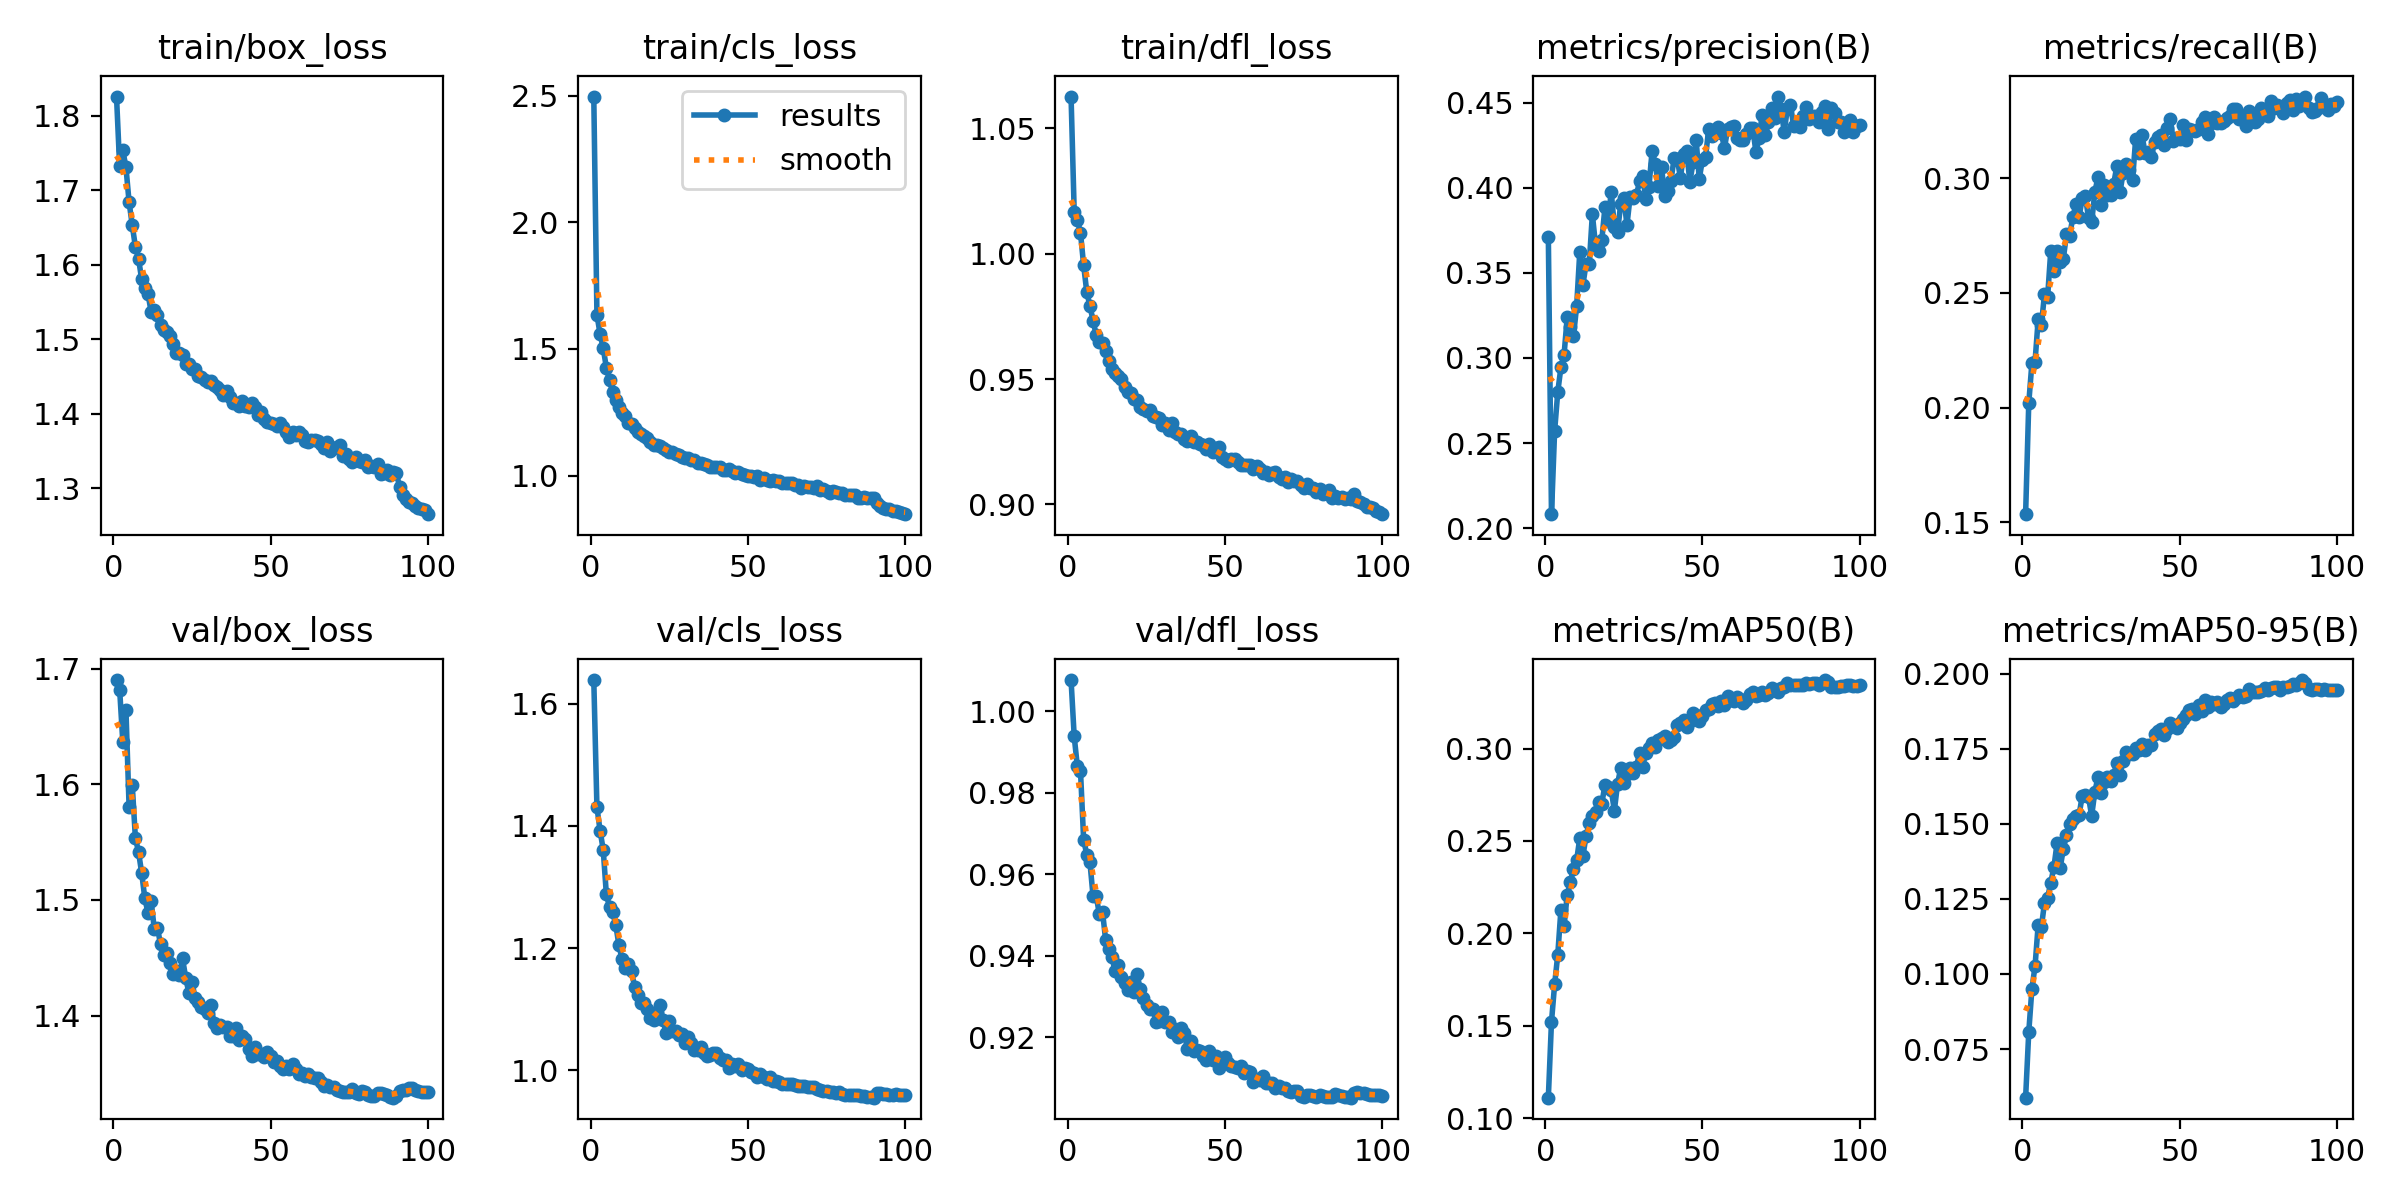

The data file committed next to this chart (first rows):
epoch, train/box_loss, train/cls_loss, train/dfl_loss, metrics/precision(B), metrics/recall(B), metrics/mAP50(B), metrics/mAP50-95(B), val/box_loss, val/cls_loss, val/dfl_loss, lr/pg0, lr/pg1, lr/pg2
1, 1.826, 2.497, 1.063, 0.3713, 0.1535, 0.111, 0.05882, 1.69, 1.638, 1.008, 0.003325, 0.003325, 0.003325
2, 1.732, 1.635, 1.017, 0.2082, 0.2019, 0.1521, 0.08064, 1.682, 1.431, 0.9938, 0.006593, 0.006593, 0.006593
3, 1.754, 1.559, 1.013, 0.2571, 0.2194, 0.1724, 0.09503, 1.637, 1.392, 0.9864, 0.009794, 0.009794, 0.009794
4, 1.731, 1.503, 1.008, 0.28, 0.22, 0.1884, 0.1026, 1.664, 1.361, 0.9853, 0.009703, 0.009703, 0.009703
5, 1.684, 1.426, 0.9954, 0.2944, 0.2384, 0.2127, 0.1164, 1.581, 1.288, 0.9684, 0.009703, 0.009703, 0.009703
6, 1.653, 1.376, 0.9847, 0.3018, 0.2358, 0.2037, 0.1155, 1.6, 1.267, 0.9648, 0.009604, 0.009604, 0.009604
7, 1.624, 1.331, 0.9792, 0.3238, 0.2493, 0.2209, 0.1236, 1.554, 1.259, 0.9629, 0.009505, 0.009505, 0.009505
8, 1.608, 1.3, 0.9733, 0.3183, 0.2483, 0.2276, 0.1254, 1.542, 1.238, 0.9545, 0.009406, 0.009406, 0.009406
9, 1.58, 1.272, 0.9675, 0.3131, 0.2684, 0.2348, 0.1304, 1.523, 1.205, 0.9547, 0.009307, 0.009307, 0.009307
10, 1.569, 1.248, 0.9647, 0.3303, 0.2595, 0.2395, 0.1356, 1.502, 1.182, 0.9501, 0.009208, 0.009208, 0.009208
11, 1.561, 1.235, 0.9644, 0.3623, 0.2682, 0.2516, 0.1436, 1.489, 1.167, 0.9508, 0.009109, 0.009109, 0.009109
12, 1.537, 1.209, 0.9611, 0.3431, 0.2633, 0.2418, 0.1353, 1.499, 1.174, 0.9438, 0.00901, 0.00901, 0.00901
13, 1.539, 1.202, 0.9571, 0.3552, 0.2649, 0.2528, 0.1417, 1.475, 1.162, 0.9416, 0.008911, 0.008911, 0.008911
14, 1.533, 1.189, 0.9541, 0.355, 0.2756, 0.2595, 0.1461, 1.476, 1.136, 0.9396, 0.008812, 0.008812, 0.008812
15, 1.518, 1.172, 0.9523, 0.3844, 0.2749, 0.2633, 0.1499, 1.462, 1.123, 0.9362, 0.008713, 0.008713, 0.008713
16, 1.512, 1.164, 0.9513, 0.3664, 0.2829, 0.2657, 0.1516, 1.453, 1.111, 0.9378, 0.008614, 0.008614, 0.008614
17, 1.509, 1.156, 0.95, 0.3626, 0.2887, 0.2709, 0.1527, 1.454, 1.11, 0.9347, 0.008515, 0.008515, 0.008515
18, 1.505, 1.15, 0.9466, 0.3691, 0.283, 0.2702, 0.1529, 1.446, 1.101, 0.9334, 0.008416, 0.008416, 0.008416
19, 1.494, 1.133, 0.9447, 0.3884, 0.2912, 0.2803, 0.1594, 1.436, 1.085, 0.9317, 0.008317, 0.008317, 0.008317
20, 1.482, 1.121, 0.9443, 0.3806, 0.2921, 0.2793, 0.1596, 1.439, 1.083, 0.9336, 0.008218, 0.008218, 0.008218
21, 1.481, 1.122, 0.9418, 0.3975, 0.2827, 0.2776, 0.1589, 1.435, 1.096, 0.9311, 0.008119, 0.008119, 0.008119
22, 1.479, 1.117, 0.9416, 0.377, 0.2808, 0.2664, 0.1527, 1.45, 1.107, 0.9355, 0.00802, 0.00802, 0.00802
23, 1.466, 1.107, 0.9389, 0.3738, 0.2938, 0.2809, 0.1606, 1.433, 1.082, 0.9317, 0.007921, 0.007921, 0.007921
24, 1.466, 1.101, 0.9379, 0.3903, 0.3004, 0.2892, 0.1655, 1.42, 1.062, 0.9296, 0.007822, 0.007822, 0.007822
25, 1.46, 1.093, 0.9372, 0.3938, 0.2885, 0.2811, 0.1604, 1.429, 1.081, 0.9278, 0.007723, 0.007723, 0.007723
26, 1.461, 1.092, 0.9378, 0.3782, 0.2973, 0.2863, 0.1638, 1.415, 1.065, 0.9269, 0.007624, 0.007624, 0.007624
27, 1.45, 1.085, 0.9355, 0.3946, 0.2928, 0.2895, 0.1655, 1.412, 1.064, 0.927, 0.007525, 0.007525, 0.007525
28, 1.45, 1.081, 0.9347, 0.394, 0.2925, 0.287, 0.1644, 1.407, 1.058, 0.9238, 0.007426, 0.007426, 0.007426
29, 1.446, 1.074, 0.9344, 0.3955, 0.2975, 0.2901, 0.1663, 1.406, 1.059, 0.9241, 0.007327, 0.007327, 0.007327
30, 1.442, 1.069, 0.9316, 0.4037, 0.3052, 0.2976, 0.1701, 1.403, 1.045, 0.9263, 0.007228, 0.007228, 0.007228
31, 1.444, 1.069, 0.9325, 0.4071, 0.2939, 0.2903, 0.1663, 1.409, 1.054, 0.9237, 0.007129, 0.007129, 0.007129
32, 1.438, 1.06, 0.9296, 0.3934, 0.3023, 0.2978, 0.1711, 1.394, 1.045, 0.9238, 0.00703, 0.00703, 0.00703
33, 1.436, 1.062, 0.9325, 0.4007, 0.306, 0.3, 0.1738, 1.389, 1.034, 0.9212, 0.006931, 0.006931, 0.006931
34, 1.431, 1.05, 0.9287, 0.4216, 0.3036, 0.3029, 0.1734, 1.392, 1.034, 0.9221, 0.006832, 0.006832, 0.006832
35, 1.425, 1.05, 0.928, 0.414, 0.299, 0.3007, 0.1733, 1.39, 1.038, 0.9202, 0.006733, 0.006733, 0.006733
36, 1.43, 1.047, 0.9283, 0.4011, 0.3173, 0.3045, 0.1751, 1.391, 1.029, 0.9223, 0.006634, 0.006634, 0.006634
37, 1.423, 1.042, 0.9263, 0.4119, 0.311, 0.3055, 0.1747, 1.383, 1.024, 0.921, 0.006535, 0.006535, 0.006535
38, 1.415, 1.035, 0.9252, 0.3952, 0.3188, 0.307, 0.1765, 1.383, 1.026, 0.9171, 0.006436, 0.006436, 0.006436
39, 1.415, 1.034, 0.9273, 0.3979, 0.311, 0.3034, 0.1746, 1.389, 1.028, 0.919, 0.006337, 0.006337, 0.006337
40, 1.41, 1.033, 0.9247, 0.4042, 0.3115, 0.3046, 0.1764, 1.379, 1.028, 0.9167, 0.006238, 0.006238, 0.006238
41, 1.417, 1.032, 0.9251, 0.4174, 0.3093, 0.3062, 0.1762, 1.382, 1.02, 0.9168, 0.006139, 0.006139, 0.006139
42, 1.41, 1.022, 0.9241, 0.4169, 0.3157, 0.3126, 0.1798, 1.379, 1.017, 0.9167, 0.00604, 0.00604, 0.00604
43, 1.409, 1.023, 0.9236, 0.4059, 0.3181, 0.3136, 0.181, 1.371, 1.017, 0.9154, 0.005941, 0.005941, 0.005941
44, 1.414, 1.026, 0.9221, 0.4196, 0.319, 0.3152, 0.1817, 1.365, 1.005, 0.9144, 0.005842, 0.005842, 0.005842
45, 1.409, 1.018, 0.9241, 0.4217, 0.3146, 0.3117, 0.1797, 1.373, 1.011, 0.9167, 0.005743, 0.005743, 0.005743
46, 1.398, 1.009, 0.9208, 0.4031, 0.3219, 0.3149, 0.1816, 1.367, 1.008, 0.9144, 0.005644, 0.005644, 0.005644
47, 1.402, 1.015, 0.9223, 0.4148, 0.3258, 0.3194, 0.1835, 1.367, 1.01, 0.9154, 0.005545, 0.005545, 0.005545
48, 1.393, 1.008, 0.9229, 0.4279, 0.3161, 0.318, 0.1827, 1.364, 1, 0.9124, 0.005446, 0.005446, 0.005446
49, 1.388, 1.003, 0.9189, 0.4053, 0.3177, 0.3152, 0.1819, 1.369, 1.003, 0.9143, 0.005347, 0.005347, 0.005347
50, 1.387, 0.9987, 0.9182, 0.4165, 0.3169, 0.3177, 0.1834, 1.365, 1.003, 0.915, 0.005248, 0.005248, 0.005248
51, 1.387, 0.9982, 0.9172, 0.418, 0.3234, 0.3207, 0.185, 1.36, 0.9976, 0.9136, 0.005149, 0.005149, 0.005149
52, 1.383, 0.9936, 0.918, 0.4347, 0.3169, 0.3214, 0.1861, 1.361, 0.9951, 0.9129, 0.00505, 0.00505, 0.00505
53, 1.387, 0.9982, 0.918, 0.4302, 0.3214, 0.324, 0.1879, 1.357, 0.9897, 0.9127, 0.004951, 0.004951, 0.004951
54, 1.383, 0.9841, 0.9168, 0.433, 0.3212, 0.3249, 0.1882, 1.354, 0.9935, 0.9123, 0.004852, 0.004852, 0.004852
55, 1.375, 0.9889, 0.9156, 0.4359, 0.3207, 0.323, 0.1867, 1.356, 0.9901, 0.9129, 0.004753, 0.004753, 0.004753
56, 1.369, 0.9821, 0.9157, 0.4321, 0.3214, 0.3255, 0.1895, 1.353, 0.9855, 0.9112, 0.004654, 0.004654, 0.004654
57, 1.376, 0.9804, 0.9155, 0.4233, 0.3247, 0.3237, 0.1876, 1.358, 0.9887, 0.9116, 0.004555, 0.004555, 0.004555
58, 1.371, 0.981, 0.9156, 0.4342, 0.3268, 0.3283, 0.1911, 1.354, 0.9833, 0.9115, 0.004456, 0.004456, 0.004456
59, 1.376, 0.98, 0.914, 0.4359, 0.3193, 0.3262, 0.189, 1.349, 0.9821, 0.9091, 0.004357, 0.004357, 0.004357
60, 1.372, 0.9785, 0.9152, 0.436, 0.3239, 0.326, 0.1905, 1.35, 0.9804, 0.9099, 0.004258, 0.004258, 0.004258
... 40 more rows
